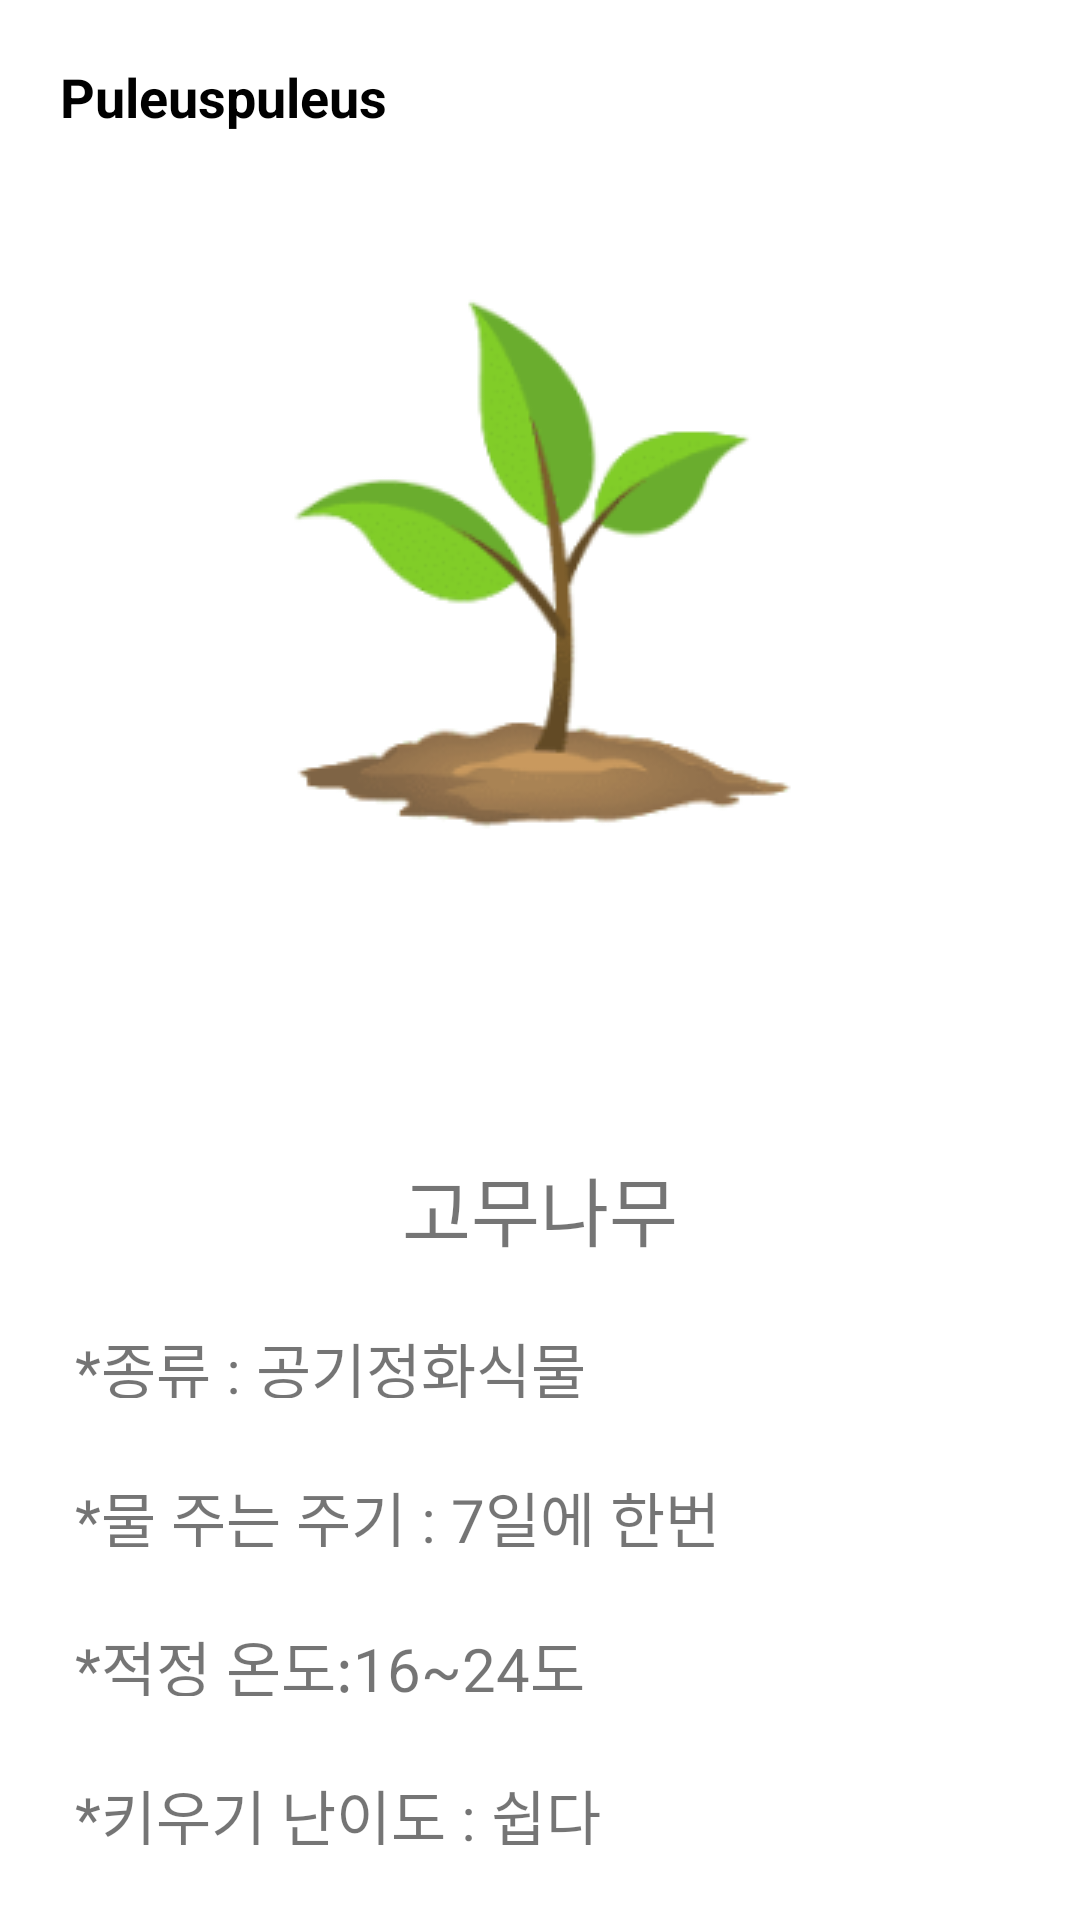

Write the Android layout XML for this screen, with the resource values it uses.
<!-- AndroidManifest.xml: application theme Theme.ANDProject -->
<!-- res/layout/activity_other_plant_info.xml -->
<?xml version="1.0" encoding="utf-8"?>
<androidx.drawerlayout.widget.DrawerLayout xmlns:android="http://schemas.android.com/apk/res/android"
    xmlns:app="http://schemas.android.com/apk/res-auto"
    android:id="@+id/drawerLayout"
    android:layout_width="match_parent"
    android:layout_height="match_parent"
    android:fitsSystemWindows="true">

    <LinearLayout xmlns:android="http://schemas.android.com/apk/res/android"
        xmlns:app="http://schemas.android.com/apk/res-auto"
        xmlns:tools="http://schemas.android.com/tools"
        android:layout_width="fill_parent"
        android:layout_height="fill_parent"
        android:layout_margin="5dp"
        android:baselineAligned="false"
        android:orientation="vertical">


        <TextView
            android:id="@+id/textTitle"
            android:layout_width="match_parent"
            android:layout_height="wrap_content"
            android:layout_marginLeft="15dp"
            android:layout_marginTop="15dp"
            android:text="@string/app_name"
            android:textColor="@color/black"
            android:textSize="18sp"
            android:textStyle="bold" />


        <LinearLayout xmlns:android="http://schemas.android.com/apk/res/android"
            xmlns:app="http://schemas.android.com/apk/res-auto"
            xmlns:tools="http://schemas.android.com/tools"
            android:layout_width="match_parent"
            android:layout_height="match_parent"
            android:orientation="vertical"
            tools:context="com.sungshin.Puleuspuleus.MainActivity2">


            <LinearLayout
                android:layout_width="match_parent"
                android:layout_height="match_parent"
                android:layout_weight="1"
                android:gravity="center"
                android:orientation="vertical"
                android:padding="20dp">

                <ImageView
                    android:id="@+id/imageView_other"
                    android:layout_width="wrap_content"
                    android:layout_height="wrap_content"
                    app:srcCompat="@drawable/plantsize" />

            </LinearLayout>

            <LinearLayout
                android:layout_width="match_parent"
                android:layout_height="match_parent"
                android:layout_weight="1"
                android:gravity="center"
                android:orientation="vertical"
                android:padding="20dp">

                <TextView
                    android:id="@+id/text_title_other"
                    android:layout_width="match_parent"
                    android:layout_height="wrap_content"
                    android:layout_marginTop="25dp"
                    android:layout_weight="1"
                    android:gravity="center"
                    android:text="고무나무"
                    android:textSize="25sp" />

                <TextView
                    android:id="@+id/text_content_other"
                    android:layout_width="match_parent"
                    android:layout_height="wrap_content"
                    android:layout_marginTop="25dp"
                    android:layout_weight="1"
                    android:text="*종류 : 공기정화식물 "
                    android:textSize="20sp" />

                <TextView
                    android:id="@+id/text_content_other2"
                    android:layout_width="match_parent"
                    android:layout_height="wrap_content"
                    android:layout_marginTop="25dp"
                    android:layout_weight="1"
                    android:text="*물 주는 주기 : 7일에 한번"
                    android:textSize="20sp" />

                <TextView
                    android:id="@+id/text_content_other3"
                    android:layout_width="match_parent"
                    android:layout_height="wrap_content"
                    android:layout_marginTop="25dp"
                    android:layout_weight="1"
                    android:text="*적정 온도:16~24도"
                    android:textSize="20sp" />

                <TextView
                    android:id="@+id/text_content_other4"
                    android:layout_width="match_parent"
                    android:layout_height="wrap_content"
                    android:layout_marginTop="25dp"
                    android:layout_weight="1"
                    android:text="*키우기 난이도 : 쉽다"
                    android:textSize="20sp" />


            </LinearLayout>


        </LinearLayout>
    </LinearLayout>

    <com.google.android.material.navigation.NavigationView
        android:id="@+id/navigationView"
        android:layout_width="wrap_content"
        android:layout_height="match_parent"
        android:layout_gravity="start"
        app:headerLayout="@layout/layout_navigation_header"
        app:menu="@menu/navigation_menu" />
</androidx.drawerlayout.widget.DrawerLayout>
<!-- res/layout/layout_navigation_header.xml (included above) -->
<?xml version="1.0" encoding="utf-8"?>
<androidx.constraintlayout.widget.ConstraintLayout xmlns:android="http://schemas.android.com/apk/res/android"
    android:layout_width="match_parent"
    android:layout_height="200dp"
    xmlns:app="http://schemas.android.com/apk/res-auto"
    android:padding="10dp"
    android:background="@color/white">

    <com.makeramen.roundedimageview.RoundedImageView
        android:id="@+id/fan"
        android:layout_width="100dp"
        android:layout_height="100dp"
        android:scaleType="centerCrop"
        android:src="@drawable/logob"
        android:layout_marginTop="35dp"
        app:layout_constraintStart_toStartOf="parent"
        app:layout_constraintTop_toTopOf="parent"
        app:riv_oval="false"/>

    <View
        android:id="@+id/viewSupporter"
        android:layout_width="1dp"
        android:layout_height="1dp"
        app:layout_constraintBottom_toBottomOf="@id/fan"
        app:layout_constraintEnd_toEndOf="@id/fan"
        app:layout_constraintStart_toStartOf="@id/fan"
        app:layout_constraintTop_toTopOf="@id/fan"/>

    <TextView
        android:layout_width="0dp"
        android:layout_height="wrap_content"
        android:layout_marginLeft="15dp"
        android:layout_marginTop="45dp"
        android:text="Puluespulues"
        android:textColor="@color/black"
        android:textSize="28sp"
        android:textStyle="bold"
        app:layout_constraintBottom_toTopOf="@id/viewSupporter"
        app:layout_constraintStart_toEndOf="@id/fan"
        app:layout_constraintTop_toTopOf="parent" />

    <TextView
        android:layout_width="0dp"
        android:layout_height="wrap_content"
        android:layout_marginLeft="15dp"
        android:layout_marginTop="16dp"
        android:text="식물 물 주기 관리 앱"
        android:textColor="@color/black"
        android:textSize="12sp"
        android:textStyle="bold"
        app:layout_constraintStart_toEndOf="@id/fan"
        app:layout_constraintTop_toBottomOf="@id/viewSupporter" />

</androidx.constraintlayout.widget.ConstraintLayout>
<!-- resources referenced by this layout -->
<resources>
  <color name="black">#FF000000</color>
  <color name="white">#FFFFFFFF</color>
  <!-- drawable logob: jpg bitmap (drawable-v24, 11182 bytes) -->
  <!-- drawable plantsize (drawable) -->
  <?xml version="1.0" encoding="utf-8"?>
  <selector xmlns:android="http://schemas.android.com/apk/res/android">
      <item
          android:drawable="@drawable/plant"
          android:width="100dp"
          android:height="100dp" />
  </selector>
  <string name="app_name">Puleuspuleus</string>
  <style name="Theme.ANDProject" parent="Theme.MaterialComponents.Light.NoActionBar">
          
          <item name="colorPrimary">@color/main</item>
          <item name="colorPrimaryVariant">#8FBC8F</item>
          <item name="colorOnPrimary">@color/white</item>
          
          <item name="colorSecondary">@color/teal_200</item>
          <item name="colorSecondaryVariant">@color/teal_700</item>
          <item name="colorOnSecondary">@color/black</item>
          
          <item name="android:statusBarColor" tools:targetApi="l">?attr/colorPrimaryVariant</item>
          
      </style>
  <!-- drawable plant: png bitmap (drawable, 13889 bytes) -->
  <color name="main">#54C159</color>
  <color name="teal_200">#FF03DAC5</color>
  <color name="teal_700">#FF018786</color>
</resources>
